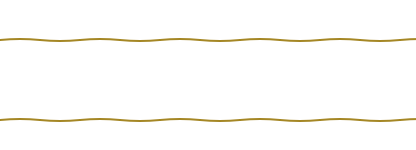
t = 0.00 s
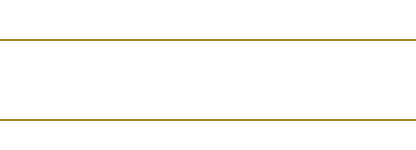
t = 0.25 s
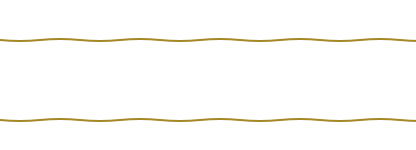
t = 0.50 s
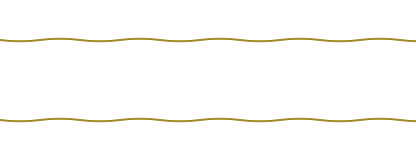
t = 0.75 s
t = 1.00 s: frame unchanged from t = 0.50 s, image omitted

The animated SVG that drew these frames (rendered in a browser with its animation timeline set to each time). Animation: 1 CSS @keyframes rule; one cycle of 1.25 s, repeats indefinitely.

<svg xmlns='http://www.w3.org/2000/svg' width='200%' height='100%'><defs><style> .wave{ animation:wave 1s ease-in-out infinite alternate; animation-delay:-0.25s; stroke:#a58725; stroke-width:2; stroke-linecap:square; } @keyframes wave{ to{ d:path('M 0 40 Q 20 42.5 40 40 Q 60 37.5 80 40'); } } </style></defs><pattern id='wavePattern' x='0' y='0' width='80' height='80' patternUnits='userSpaceOnUse'><path fill='none' class='wave' d='M 0 40 Q 20 37.5 40 40 Q 60 42.5 80 40' /></pattern><rect x='0' y='0' width='100%' height='100%' fill='url(#wavePattern)'></rect></svg>
